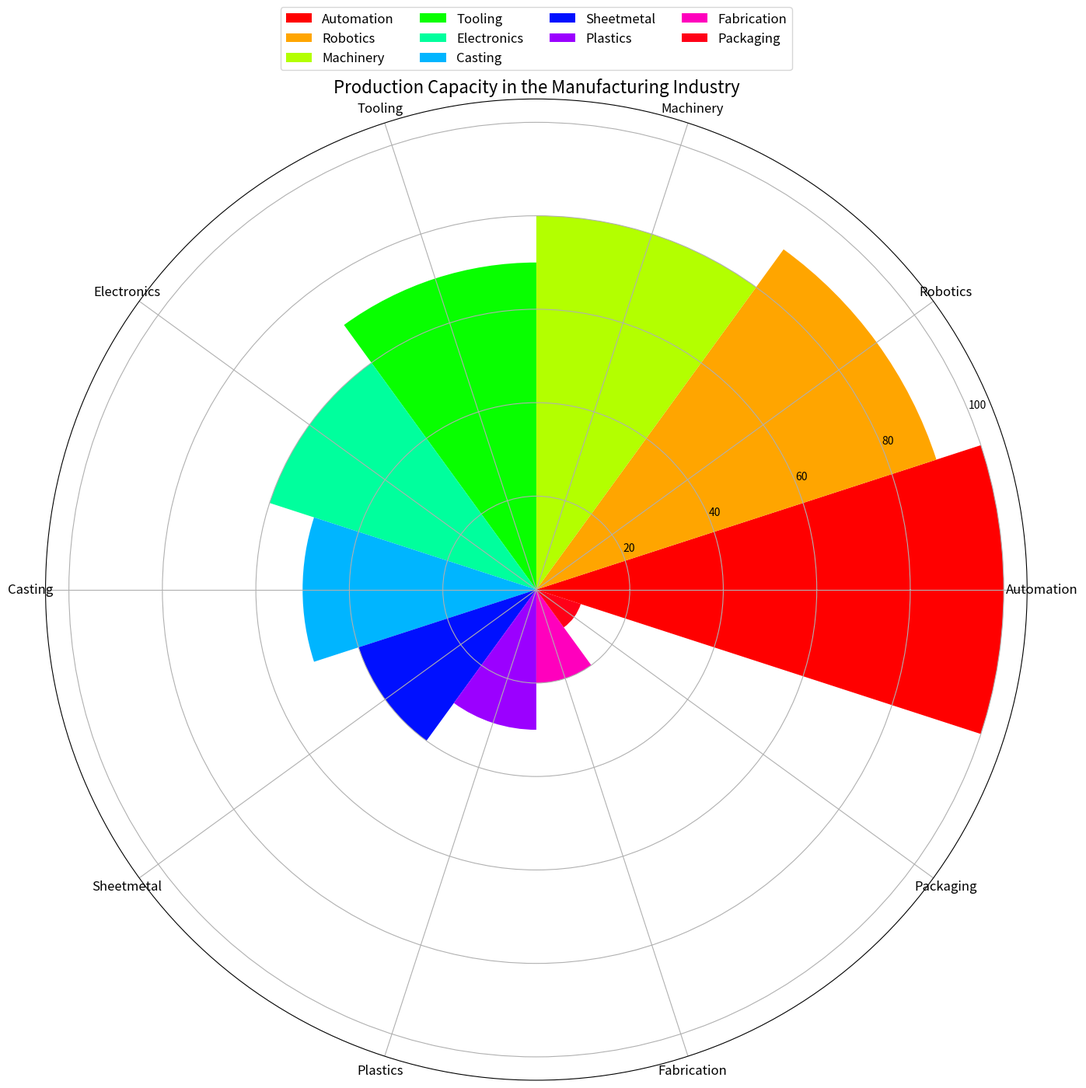

Generate this figure with matplotlib: (Note: this script raises an exception after producing the figure.)

import matplotlib.pyplot as plt
import numpy as np

# Transform the given data into three variables: data_labels, data, line_labels.
data_labels = ['Automation', 'Robotics', 'Machinery', 'Tooling', 'Electronics', 'Casting', 'Sheetmetal', 'Plastics', 'Fabrication', 'Packaging']
data = [100, 90, 80, 70, 60, 50, 40, 30, 20, 10]
line_labels = ['Category', 'Number']

# Create figure and plotting
fig = plt.figure(figsize=(14,14))
ax = fig.add_subplot(111, polar=True)

# Assign a different color to each sector and add a legend
cmap = plt.get_cmap('hsv')
colors = cmap(np.linspace(0, 1.0, len(data_labels)))
sector_angles = np.linspace(0, 2*np.pi, len(data_labels), endpoint=False)

for i, (data_label, color) in enumerate(zip(data_labels, colors)):
    ax.bar(sector_angles[i], data[i], width=sector_angles[1], bottom=0.0, label=data_label, color=color)

# Position the legend
ax.legend(bbox_to_anchor=(0.5, 1.1), 
          loc='upper center', 
          ncol=4, 
          frameon=True, 
          fontsize=12)

# Set the number of ticks to match the number of categories
ax.set_xticks(sector_angles)
ax.set_xticklabels(data_labels, fontsize=12)

# Set the title
ax.set_title('Production Capacity in the Manufacturing Industry', fontsize=16)

# Resize the image
plt.tight_layout()

# Save the plot
plt.savefig('/cpfs01/user/yanxiangchao/code0/gpt_chart/structchart_simulation/simulated_data_corner_cases/rose/png/20231227-112325_52.png', bbox_inches='tight')

# Clear the current image state
plt.clf()
